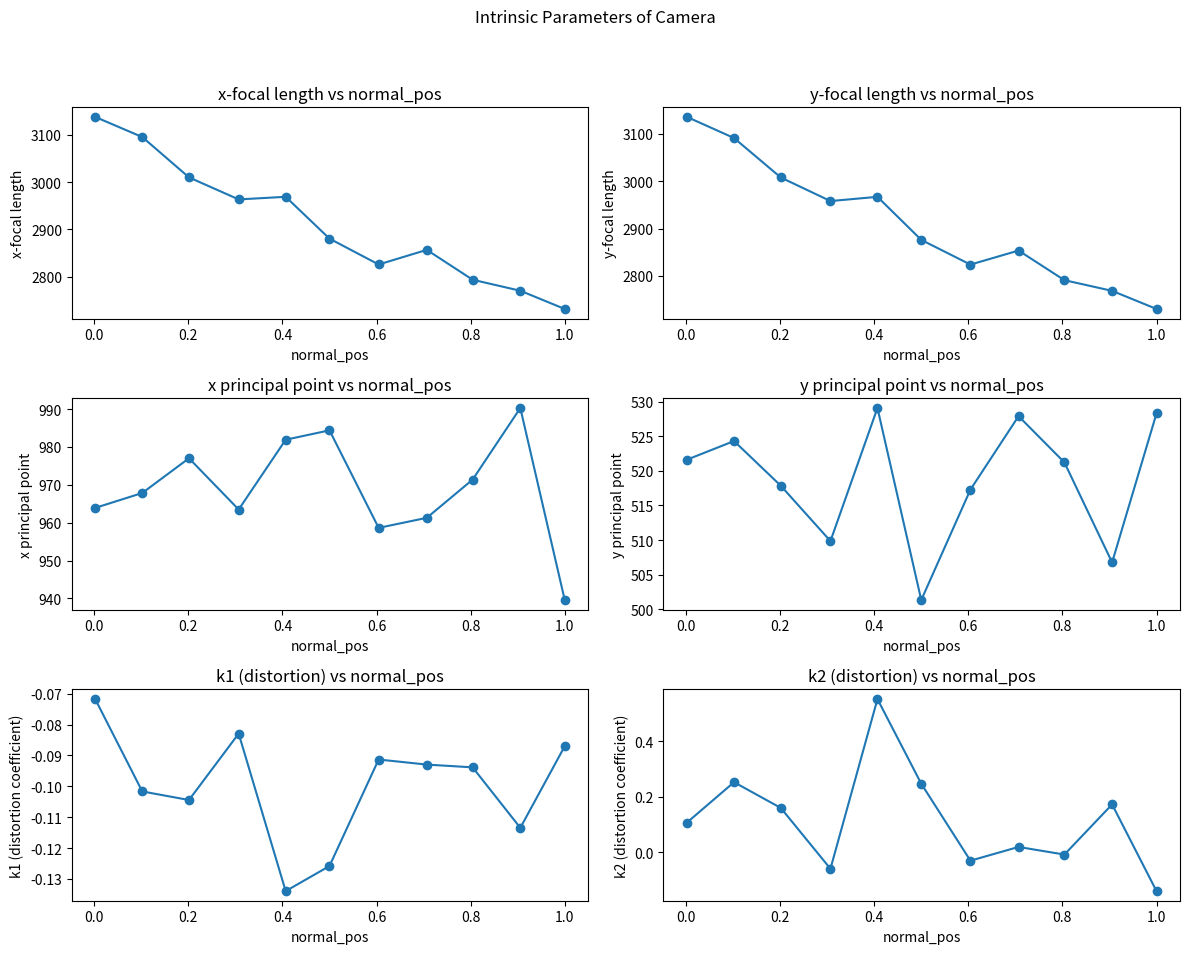

The matplotlib source for this figure:
import matplotlib.pyplot as plt

# Data from the problem statement
normal_pos = [0.00207, 0.1021, 0.2014, 0.307, 0.4069, 0.5, 0.6045, 0.7068, 0.8042, 0.9056, 1]

x_focal = [3137.679848928077, 3095.184793832082, 3009.864512185836, 2963.233287060973,
           2968.751535559142, 2880.299435296937, 2825.615488417203, 2856.537554895072, 2793.370878971413,
           2770.068413360319, 2731.520854676508]

y_focal = [3135.716047577978, 3091.149295440168, 3007.879045792509, 2958.064336384845,
           2967.011751016502, 2876.086872865471, 2823.911736779182, 2853.555752572541, 2790.991674241141,
           2768.467675888526, 2730.180605403247]

x_principal_point = [963.8956050774203, 967.8326166821957, 977.0077090353396, 963.4703717196917,
                     981.900175762902, 984.3835821258267, 958.6228048096403, 961.2743486287603, 971.3647555958406,
                     990.2797064172353, 939.5584939926101]

y_principal_point = [521.6096572066454, 524.2971499692793, 517.8522384481392, 509.8610087415926,
                     529.0640651478625, 501.3521118742215, 517.2875317256787, 527.8856864146385, 521.2150944829865,
                     506.7801609777343, 528.2908786243755]

k1 = [-0.07176294572986056, -0.1016638390432257, -0.1044357653239255, -0.08293845964279872,
      -0.1339333473188663, -0.1258098614128354, -0.09132915498525751, -0.09296875887312464, -0.0938645993925124,
      -0.1134421193528152, -0.08701403466156693]

k2 = [0.1077828821947737, 0.2530607437710068, 0.1604719285571378, -0.05853846092968927,
      0.5521149695909472, 0.2474632223807354, -0.02945172340374569, 0.01997047167226074, -0.007455381757169214,
      0.1730715368038928, -0.1390048456768244]

# Create subplots
fig, axes = plt.subplots(3, 2, figsize=(12, 10))
fig.suptitle('Intrinsic Parameters of Camera')

# Plotting each graph
axes[0, 0].plot(normal_pos, x_focal, marker='o')
axes[0, 0].set_title('x-focal length vs normal_pos')
axes[0, 0].set_xlabel('normal_pos')
axes[0, 0].set_ylabel('x-focal length')

axes[0, 1].plot(normal_pos, y_focal, marker='o')
axes[0, 1].set_title('y-focal length vs normal_pos')
axes[0, 1].set_xlabel('normal_pos')
axes[0, 1].set_ylabel('y-focal length')

axes[1, 0].plot(normal_pos, x_principal_point, marker='o')
axes[1, 0].set_title('x principal point vs normal_pos')
axes[1, 0].set_xlabel('normal_pos')
axes[1, 0].set_ylabel('x principal point')

axes[1, 1].plot(normal_pos, y_principal_point, marker='o')
axes[1, 1].set_title('y principal point vs normal_pos')
axes[1, 1].set_xlabel('normal_pos')
axes[1, 1].set_ylabel('y principal point')

axes[2, 0].plot(normal_pos, k1, marker='o')
axes[2, 0].set_title('k1 (distortion) vs normal_pos')
axes[2, 0].set_xlabel('normal_pos')
axes[2, 0].set_ylabel('k1 (distortion coefficient)')

axes[2, 1].plot(normal_pos, k2, marker='o')
axes[2, 1].set_title('k2 (distortion) vs normal_pos')
axes[2, 1].set_xlabel('normal_pos')
axes[2, 1].set_ylabel('k2 (distortion coefficient)')

# Adjust layout
plt.tight_layout(rect=[0, 0.03, 1, 0.95])
plt.show()
